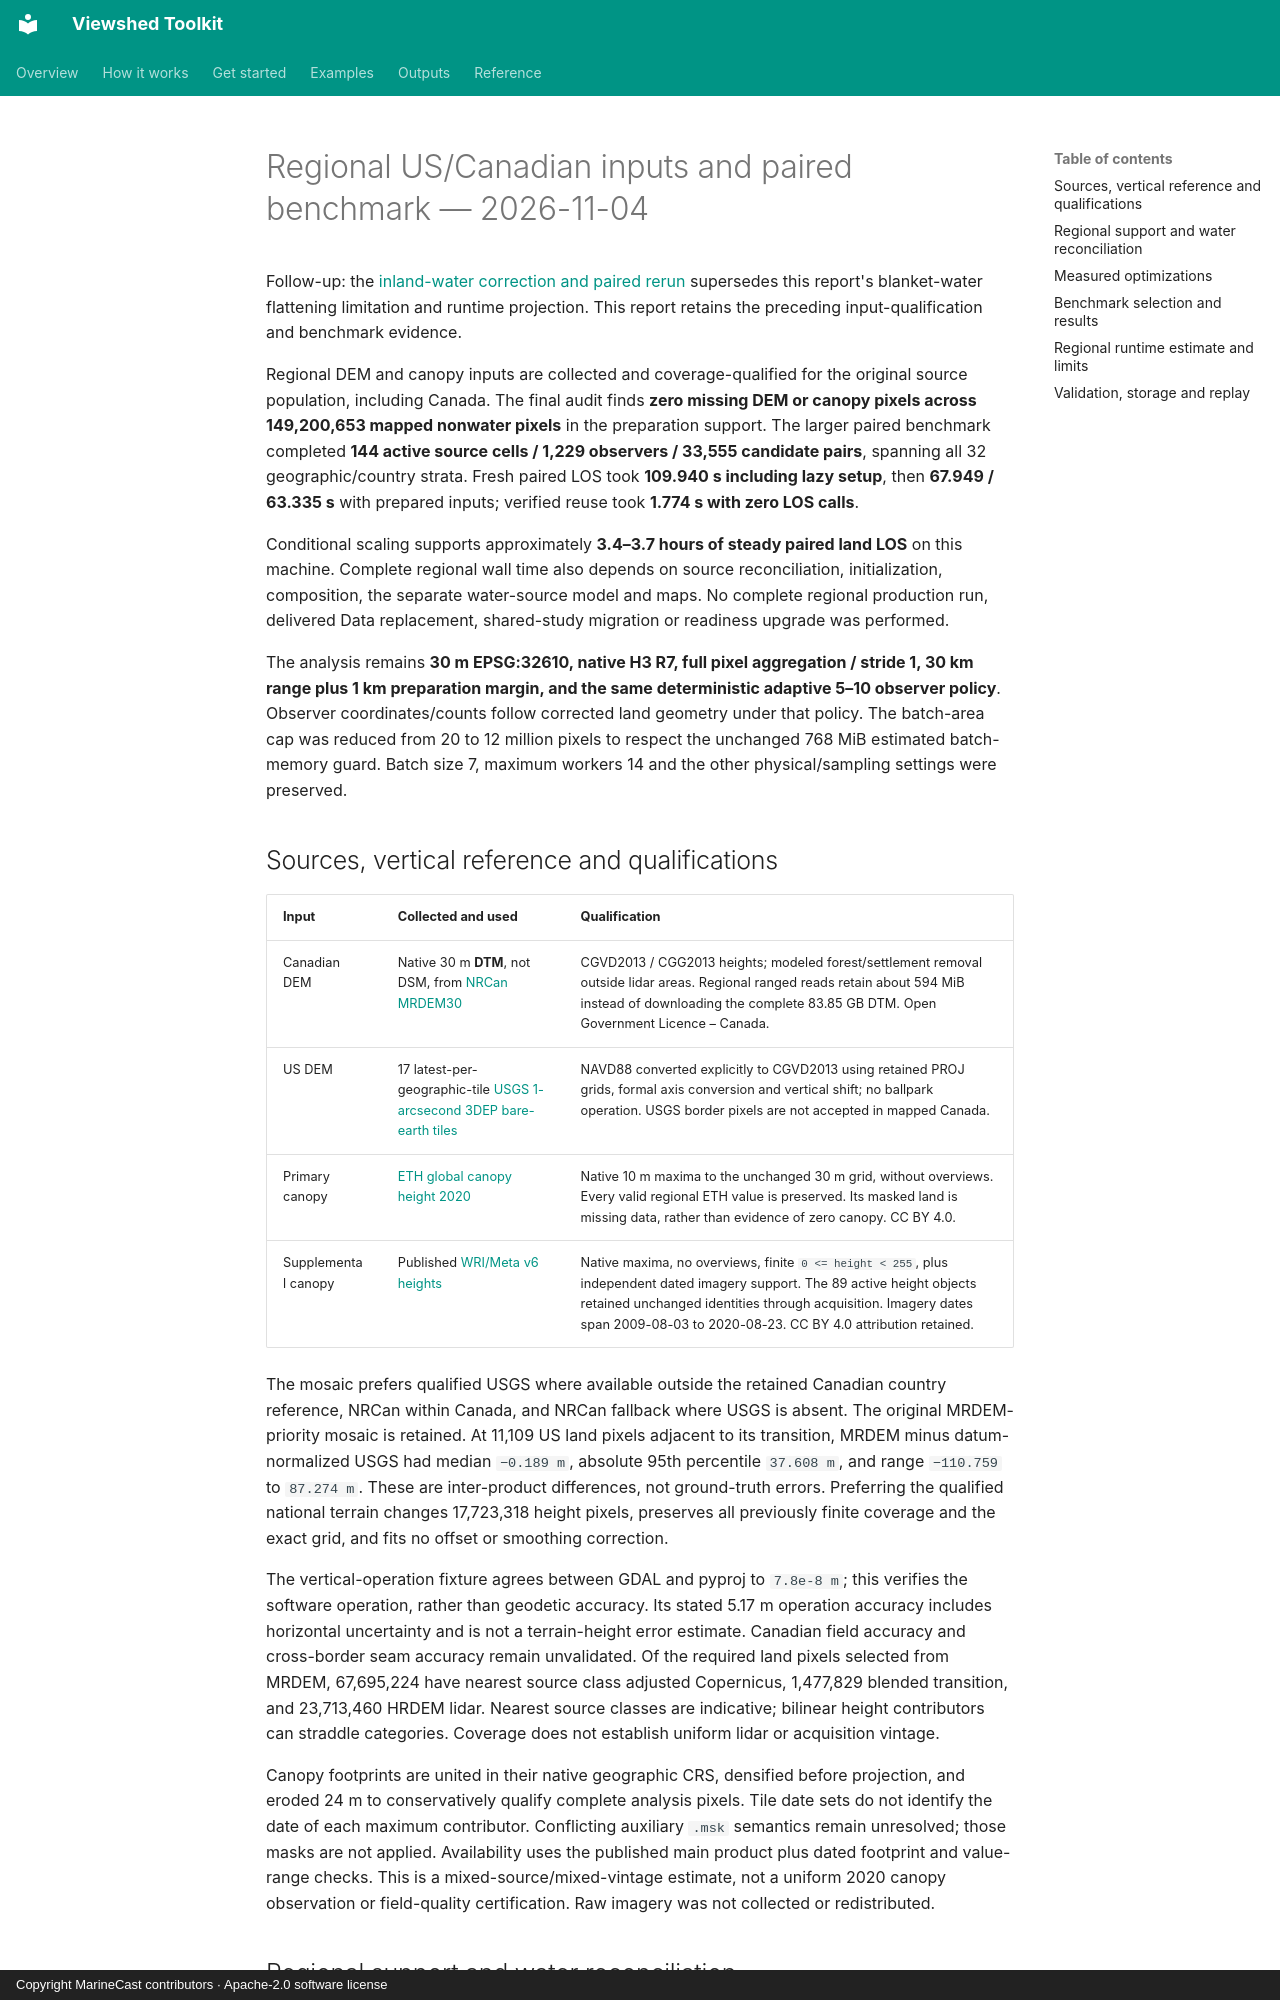

repository: MarineCast/toolkit-viewshed · page: reports/regional-qualification-2026-11-04/index.html · generator: mkdocs · copyright: Copyright MarineCast contributors · Apache-2.0 software license

# Regional US/Canadian inputs and paired benchmark — 2026-11-04

Follow-up: the [inland-water correction and paired rerun](inland-water-elevation-2026-11-04.md)
supersedes this report's blanket-water flattening limitation and runtime projection. This report
retains the preceding input-qualification and benchmark evidence.

Regional DEM and canopy inputs are collected and coverage-qualified for the original source
population, including Canada. The final audit finds **zero missing DEM or canopy pixels across
149,200,653 mapped nonwater pixels** in the preparation support. The larger paired benchmark
completed **144 active source cells / 1,229 observers / 33,555 candidate pairs**, spanning all
32 geographic/country strata. Fresh paired LOS took **109.940 s including lazy setup**, then
**67.949 / 63.335 s** with prepared inputs; verified reuse took **1.774 s with zero LOS calls**.

Conditional scaling supports approximately **3.4–3.7 hours of steady paired land LOS** on this
machine. Complete regional wall time also depends on source reconciliation, initialization,
composition, the separate water-source model and maps. No complete regional production run,
delivered Data replacement, shared-study migration or readiness upgrade was performed.

The analysis remains **30 m EPSG:32610, native H3 R7, full pixel aggregation / stride 1, 30 km
range plus 1 km preparation margin, and the same deterministic adaptive 5–10 observer policy**.
Observer coordinates/counts follow corrected land geometry under that policy. The batch-area cap
was reduced from 20 to 12 million pixels to respect the unchanged 768 MiB estimated batch-memory
guard. Batch size 7, maximum workers 14 and the other physical/sampling settings were preserved.
